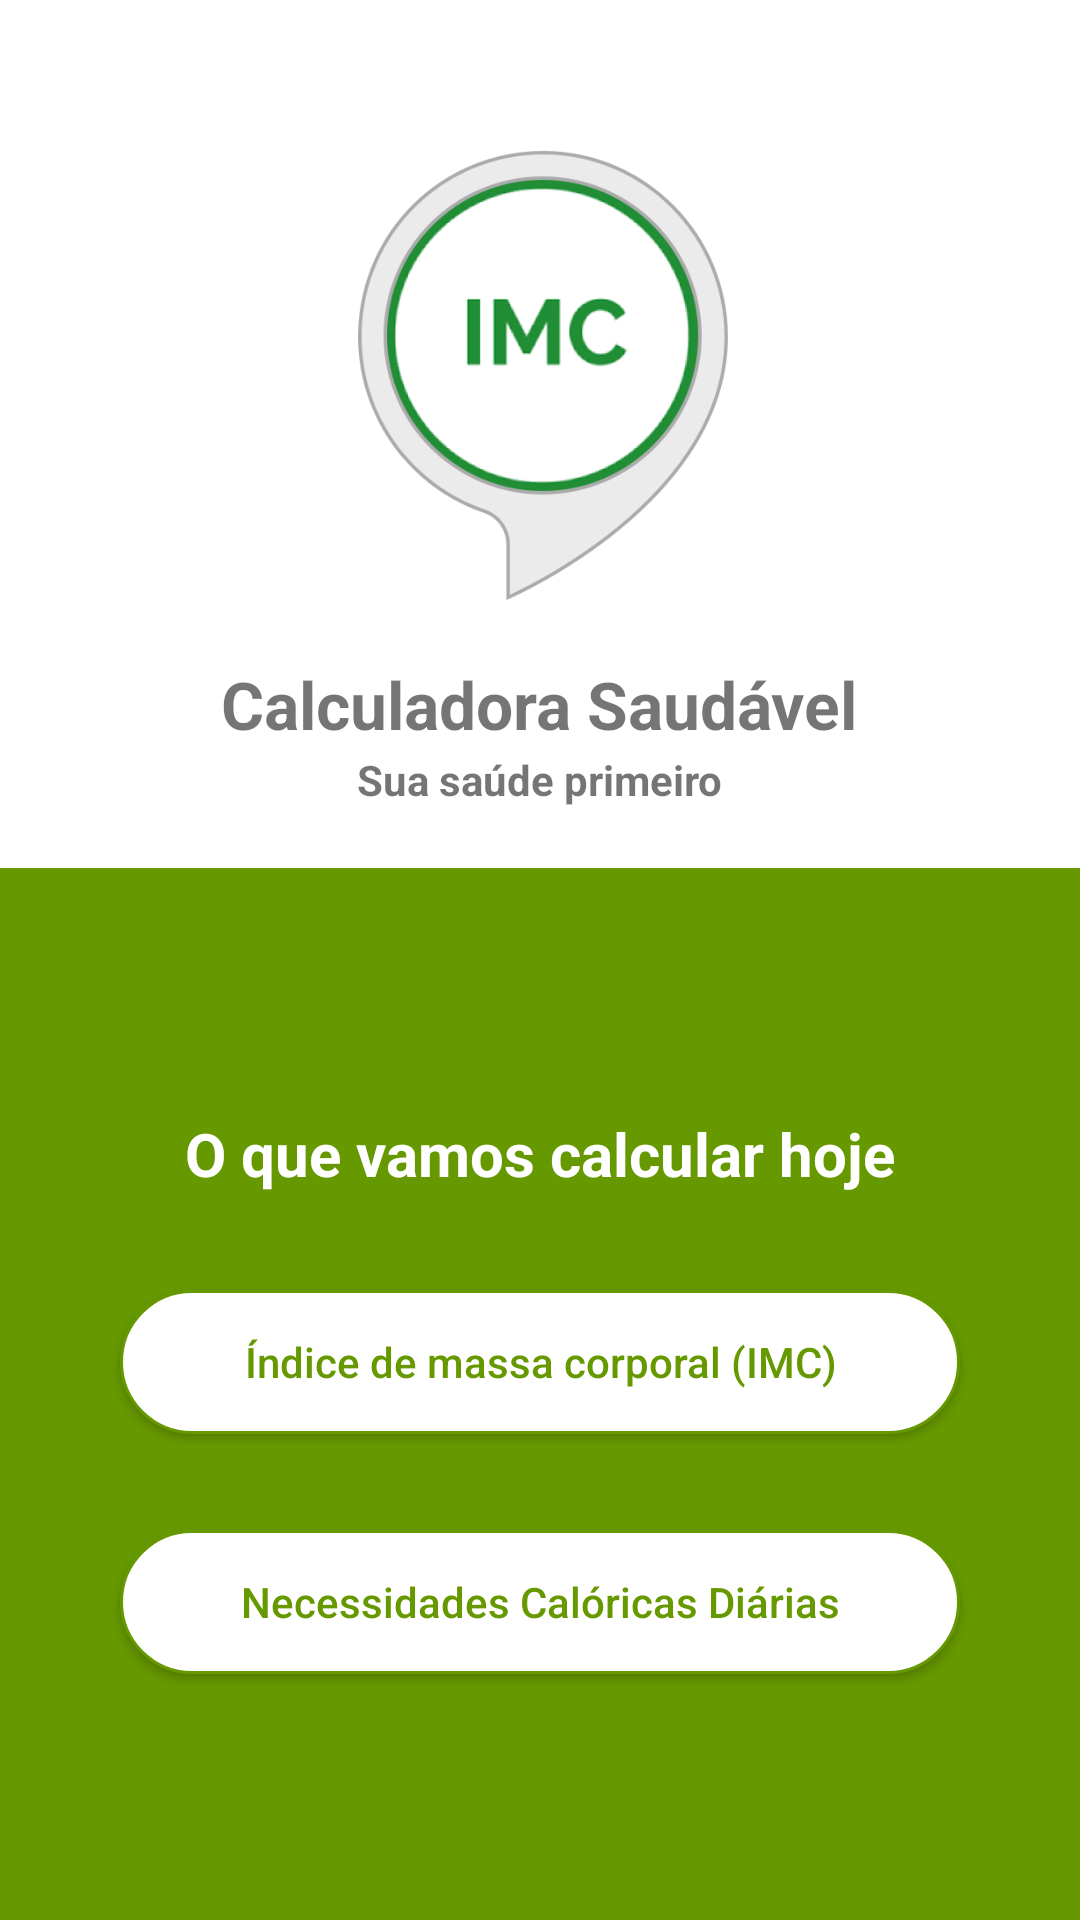

Layout XML and referenced resources for this Android screen:
<!-- AndroidManifest.xml: application theme Theme.IMCApplication -->
<!-- res/layout/activity_main.xml -->
<?xml version="1.0" encoding="utf-8"?>
<LinearLayout
    xmlns:android="http://schemas.android.com/apk/res/android"
    xmlns:app="http://schemas.android.com/apk/res-auto"
    xmlns:tools="http://schemas.android.com/tools"
    android:layout_width="match_parent"
    android:layout_height="match_parent"
    android:orientation="vertical"
    tools:context=".MainActivity">


    <ImageView
        android:id="@+id/imageView"
        android:layout_width="150dp"
        android:layout_height="150dp"
        android:layout_gravity="center"
        android:layout_marginTop="50dp"
        android:background="@drawable/imc" />

    <TextView
        android:text="@string/title_app"
        style="@style/style_text_page_main"
        android:textSize="22sp"/>
    <TextView
        android:text="@string/subtitle_app"
        style="@style/style_text_page_main"
        android:layout_marginTop="1dp" />

    <LinearLayout
        android:layout_width="match_parent"
        android:layout_height="match_parent"
        android:layout_marginTop="20dp"
        android:orientation="vertical"
        android:background="@android:color/holo_green_dark"
        android:gravity="center_vertical">


        <TextView
            android:id="@+id/textView2"
            android:textColor="@color/white"
            android:textSize="20sp"
            android:textStyle="bold"
            android:layout_width="wrap_content"
            android:layout_height="wrap_content"
            android:text="O que vamos calcular hoje"
            android:layout_gravity="center"/>

        <Button
            android:id="@+id/btMassaCorporal"
            android:layout_marginTop="32dp"
            android:layout_width="@dimen/dimencao_init_project_imc"
            android:layout_height="wrap_content"
            android:textAllCaps="false"
            android:text="@string/bt_massa_corporal"
            app:backgroundTint="@null"
            android:layout_gravity="center"
            android:textColor="@android:color/holo_green_dark"
            android:background="@drawable/bt_style_write"/>

        <Button
            android:id="@+id/btNeceCalorica"
            android:layout_marginTop="32dp"
            android:layout_width="@dimen/dimencao_init_project_imc"
            android:layout_height="wrap_content"
            android:layout_gravity="center"
            android:textAllCaps="false"
            app:backgroundTint="@null"
            android:text="@string/bt_nece_calorica"
            android:textColor="@android:color/holo_green_dark"
            android:background="@drawable/bt_style_write"/>
    </LinearLayout>

</LinearLayout>
<!-- resources referenced by this layout -->
<resources>
  <dimen name="dimencao_init_project_imc">280dp</dimen>
  <!-- drawable bt_style_write (drawable) -->
  <?xml version="1.0" encoding="utf-8"?>
  <selector xmlns:android="http://schemas.android.com/apk/res/android">
  
      <item>
          <shape android:shape="rectangle">
              <solid android:color="@color/white"/>
              <stroke android:color="@android:color/holo_green_dark" android:width="1dp"/>
              <corners android:radius="25dp"/>
          </shape>
      </item>
  
  </selector>
  <!-- drawable imc: png bitmap (drawable, 51823 bytes) -->
  <string name="bt_massa_corporal">Índice de massa corporal (IMC)</string>
  <string name="bt_nece_calorica">Necessidades Calóricas Diárias</string>
  <string name="subtitle_app">Sua saúde primeiro</string>
  <string name="title_app">Calculadora Saudável</string>
  <style name="style_text_page_main">
          <item name="android:layout_width">wrap_content</item>
          <item name="android:layout_height">wrap_content</item>
          <item name="android:layout_marginTop">20dp</item>
          <item name="android:layout_gravity">center</item>
          <item name="android:textStyle">bold</item>
          <item name="android:textSize">14sp</item>
      </style>
  <style name="Theme.IMCApplication" parent="Theme.MaterialComponents.DayNight.DarkActionBar">
          
          <item name="colorPrimary">@android:color/holo_blue_light</item>
          <item name="colorPrimaryVariant">@color/purple_700</item>
          <item name="colorOnPrimary">@color/white</item>
          
          <item name="colorSecondary">@color/teal_200</item>
          <item name="colorSecondaryVariant">@color/teal_700</item>
          <item name="colorOnSecondary">@color/black</item>
          
          <item name="android:statusBarColor" tools:targetApi="l">?attr/colorPrimaryVariant</item>
          
      </style>
  <!-- not gathered from this repository: default colours our renderer supplied (Android Studio template values) -->
  <color name="purple_700">#FF3700B3</color>
  <color name="teal_200">#FF03DAC5</color>
  <color name="teal_700">#FF018786</color>
  <color name="black">#FF000000</color>
  <color name="white">#FFFFFFFF</color>
</resources>
